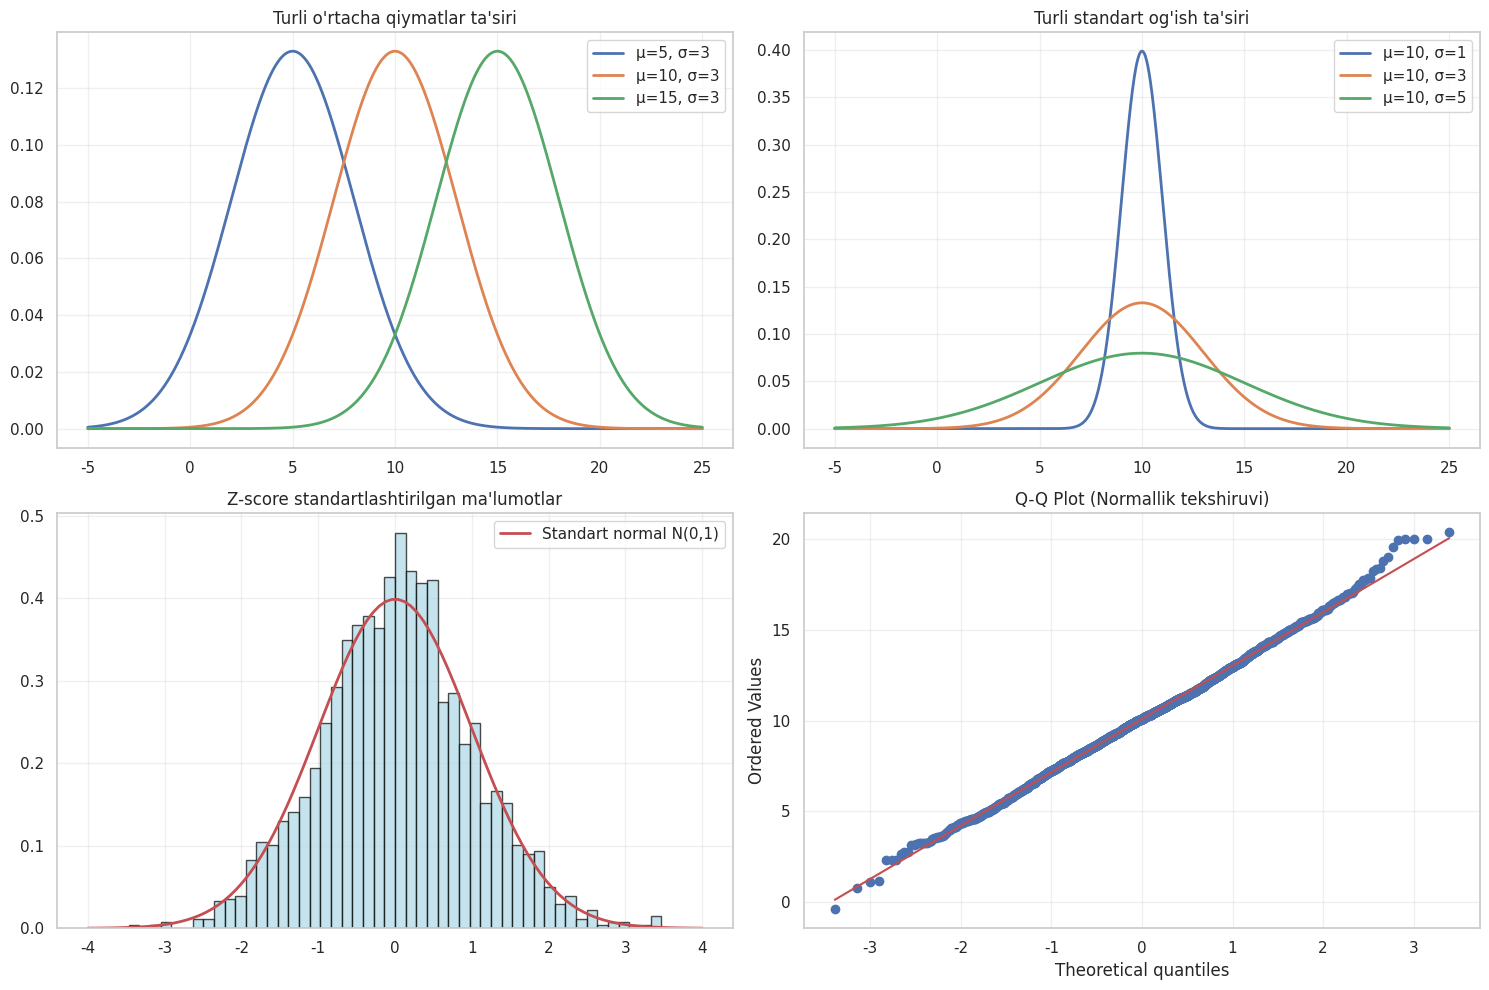
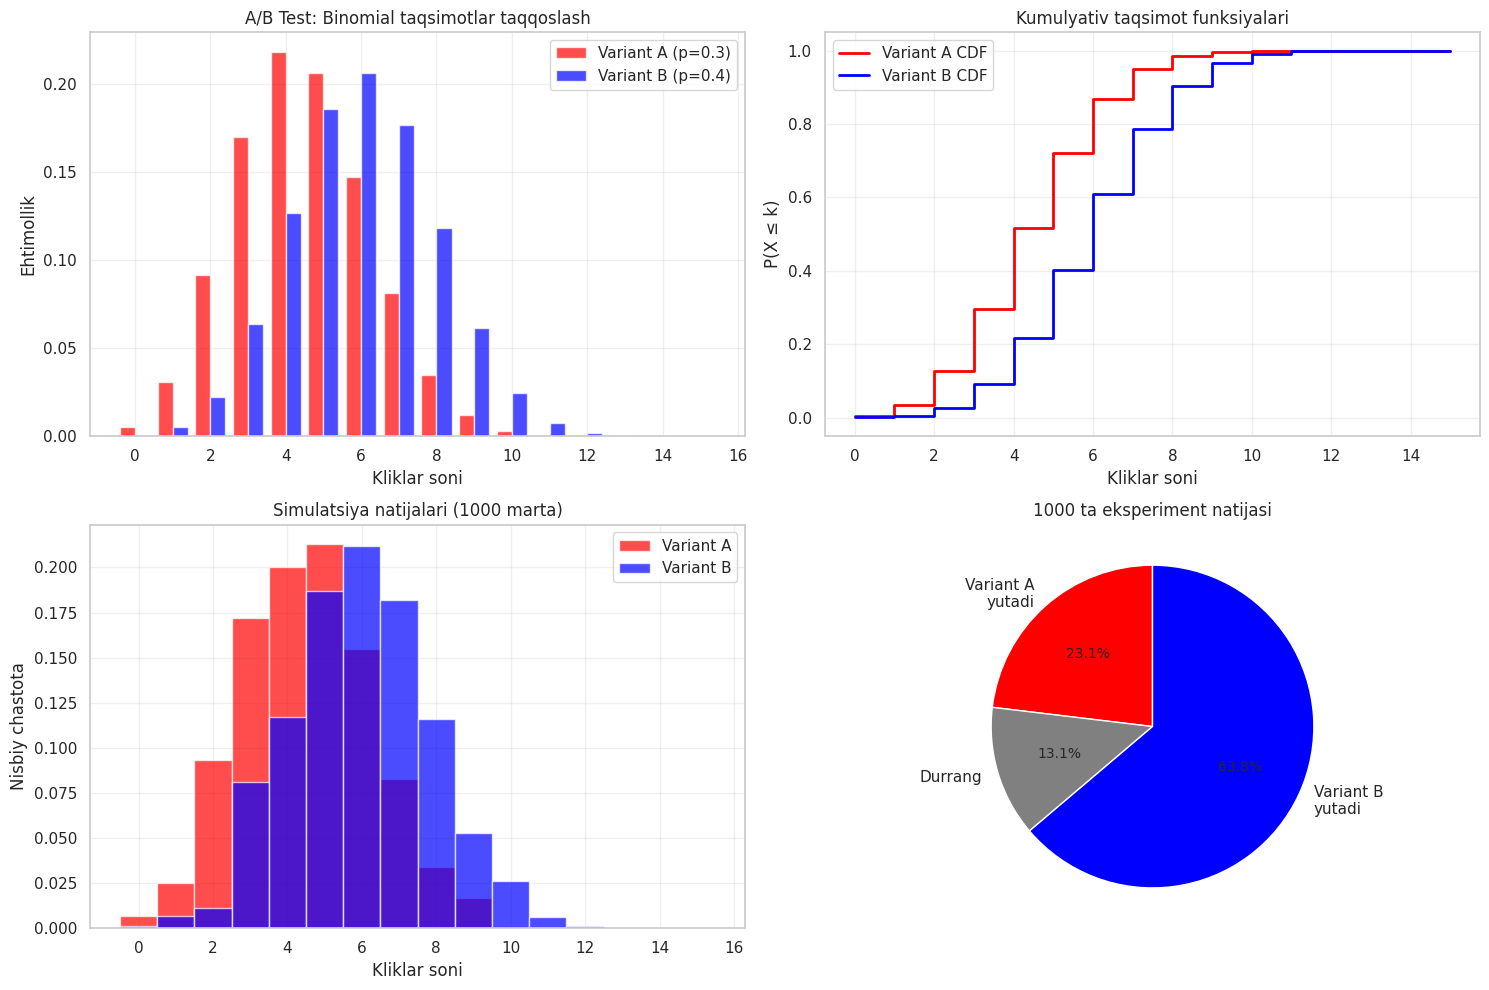
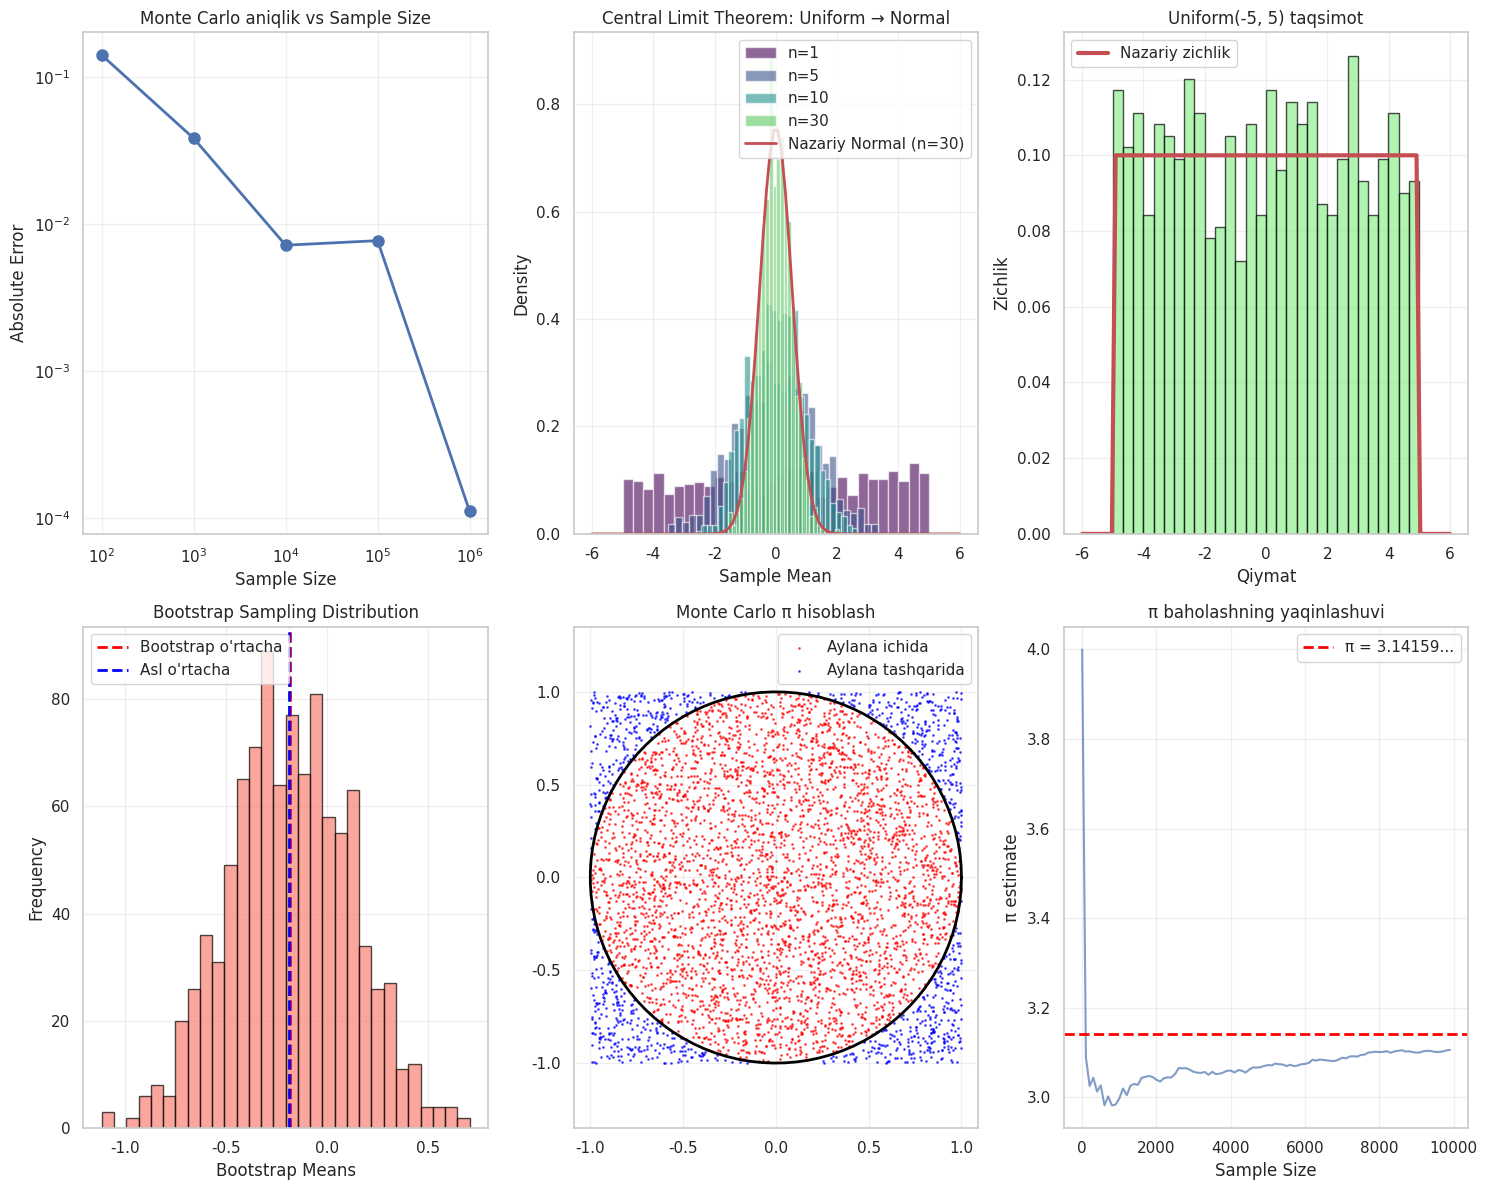
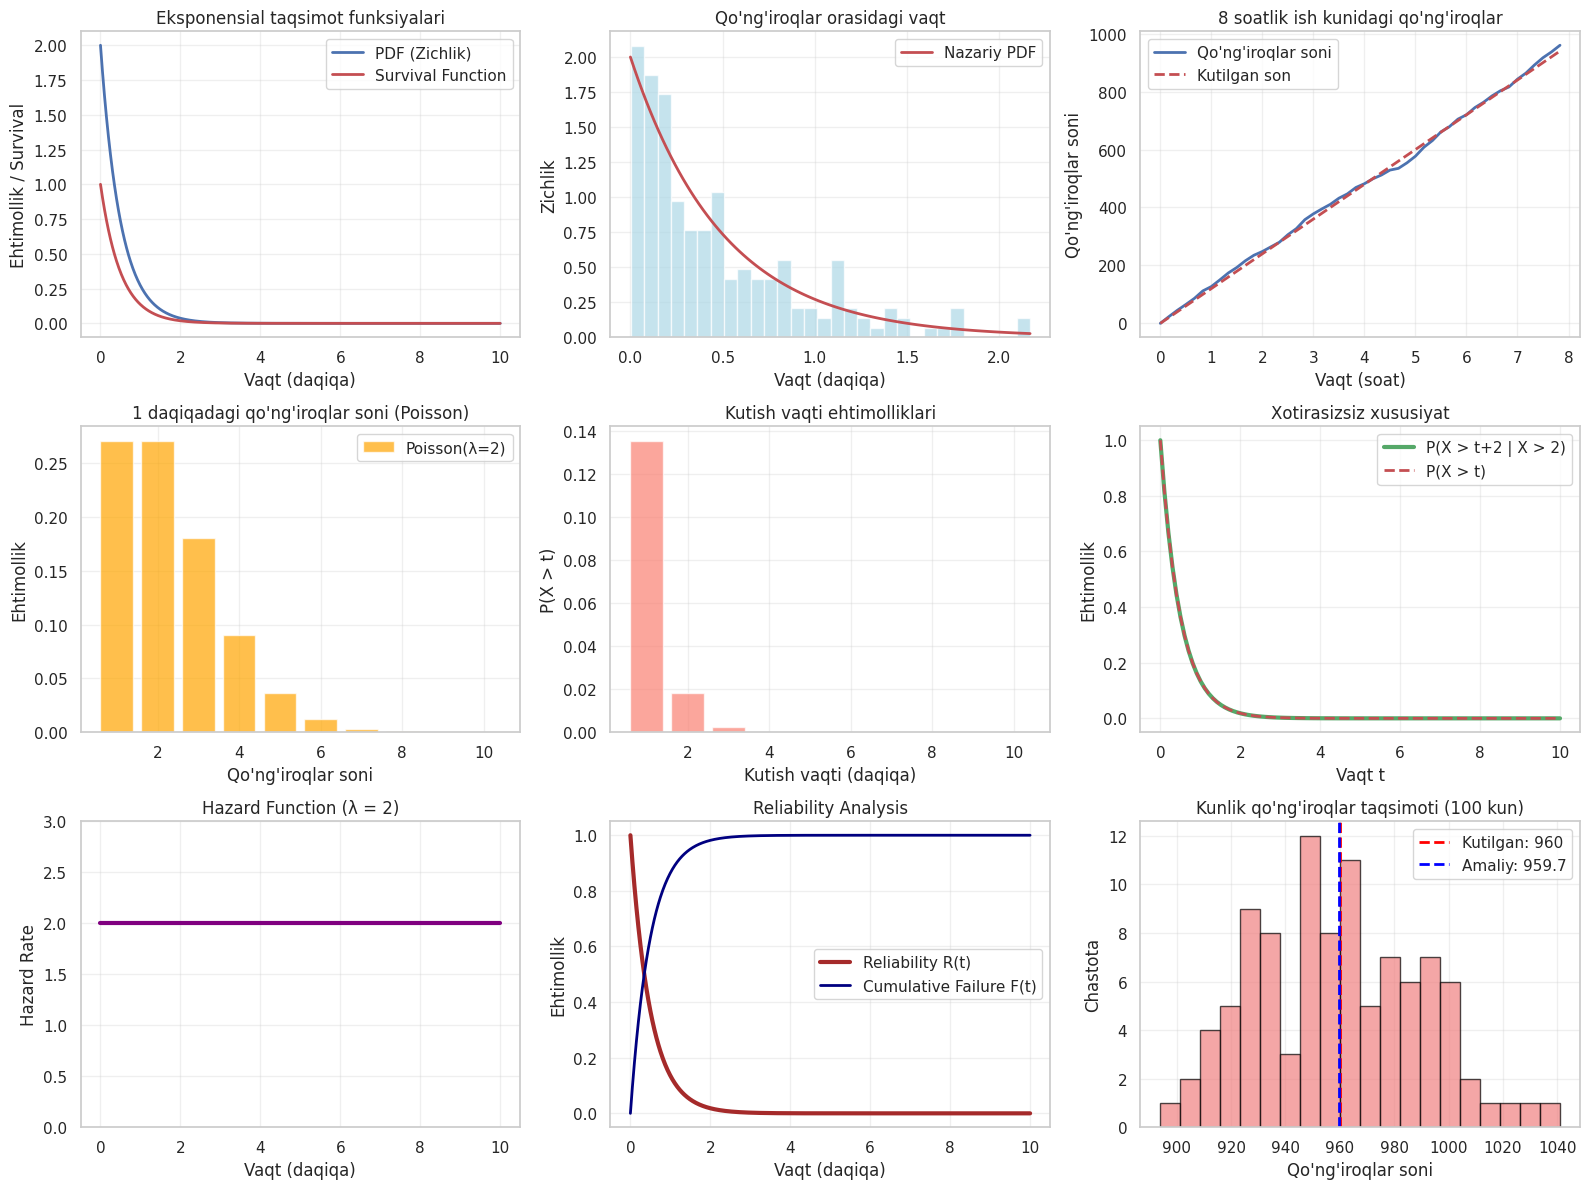

Generate these figures, in order, with matplotlib:
# Import necessary libraries
import numpy as np
import pandas as pd
import matplotlib.pyplot as plt
import seaborn as sns
from scipy import stats
from scipy.optimize import curve_fit
import warnings
warnings.filterwarnings('ignore')

# Set plotting style
sns.set(style="whitegrid")
plt.rcParams['figure.figsize'] = (12, 6)
plt.rcParams['font.size'] = 10

# Normal taqsimot parametrlari
mu, sigma = 10, 3
data = np.random.normal(mu, sigma, 2000)

# Turli parametrlar bilan taqqoslash
fig, axes = plt.subplots(2, 2, figsize=(15, 10))

# 1. Turli o'rtacha qiymatlar
x = np.linspace(-5, 25, 1000)
axes[0,0].plot(x, stats.norm.pdf(x, 5, 3), label='μ=5, σ=3', linewidth=2)
axes[0,0].plot(x, stats.norm.pdf(x, 10, 3), label='μ=10, σ=3', linewidth=2)
axes[0,0].plot(x, stats.norm.pdf(x, 15, 3), label='μ=15, σ=3', linewidth=2)
axes[0,0].set_title('Turli o\'rtacha qiymatlar ta\'siri')
axes[0,0].legend()
axes[0,0].grid(True, alpha=0.3)

# 2. Turli standart og'ishlar
axes[0,1].plot(x, stats.norm.pdf(x, 10, 1), label='μ=10, σ=1', linewidth=2)
axes[0,1].plot(x, stats.norm.pdf(x, 10, 3), label='μ=10, σ=3', linewidth=2)
axes[0,1].plot(x, stats.norm.pdf(x, 10, 5), label='μ=10, σ=5', linewidth=2)
axes[0,1].set_title('Turli standart og\'ish ta\'siri')
axes[0,1].legend()
axes[0,1].grid(True, alpha=0.3)

# 3. Z-score standartlashtirish
z_scores = (data - mu) / sigma
axes[1,0].hist(z_scores, bins=50, density=True, alpha=0.7, color='lightblue', edgecolor='black')
z_x = np.linspace(-4, 4, 100)
axes[1,0].plot(z_x, stats.norm.pdf(z_x, 0, 1), 'r-', linewidth=2, label='Standart normal N(0,1)')
axes[1,0].set_title('Z-score standartlashtirilgan ma\'lumotlar')
axes[1,0].legend()
axes[1,0].grid(True, alpha=0.3)

# 4. Q-Q plot normallik tekshirish uchun
from scipy.stats import probplot
probplot(data, dist="norm", plot=axes[1,1])
axes[1,1].set_title('Q-Q Plot (Normallik tekshiruvi)')
axes[1,1].grid(True, alpha=0.3)

plt.tight_layout()
plt.show()

# Confidence intervals
confidence_levels = [0.90, 0.95, 0.99]
sample_mean = np.mean(data)
sample_std = np.std(data, ddof=1)
n = len(data)

print("Confidence Intervals (Ishonch oraliqlari):")
for conf in confidence_levels:
    alpha = 1 - conf
    t_critical = stats.t.ppf(1 - alpha/2, df=n-1)
    margin_error = t_critical * (sample_std / np.sqrt(n))
    ci_lower = sample_mean - margin_error
    ci_upper = sample_mean + margin_error
    print(f"{conf*100}% CI: [{ci_lower:.3f}, {ci_upper:.3f}]")

# Outlier detection (IQR method va Z-score method)
Q1 = np.percentile(data, 25)
Q3 = np.percentile(data, 75)
IQR = Q3 - Q1
outliers_iqr = data[(data < Q1 - 1.5*IQR) | (data > Q3 + 1.5*IQR)]

# Z-score method (|z| > 3)
outliers_zscore = data[np.abs(z_scores) > 3]

print(f"\nOutlier Detection:")
print(f"IQR usuli bilan topilgan outlierlar soni: {len(outliers_iqr)}")
print(f"Z-score usuli bilan topilgan outlierlar soni: {len(outliers_zscore)}")
print(f"Umumiy ma'lumotlar soni: {len(data)}")
print(f"Outlierlar foizi (IQR): {len(outliers_iqr)/len(data)*100:.2f}%")

# A/B Test parametrlari
n = 15  # Number of trials
p_A = 0.3  # Click rate for variant A
p_B = 0.4  # Click rate for variant B

# Taqsimotlarni vizualizatsiya qilish
k = np.arange(0, n+1)
pmf_A = stats.binom.pmf(k, n, p_A)
pmf_B = stats.binom.pmf(k, n, p_B)

plt.figure(figsize=(15, 10))

# PMF comparison
plt.subplot(2, 2, 1)
plt.bar(k-0.2, pmf_A, width=0.4, alpha=0.7, label='Variant A (p=0.3)', color='red')
plt.bar(k+0.2, pmf_B, width=0.4, alpha=0.7, label='Variant B (p=0.4)', color='blue')
plt.title('A/B Test: Binomial taqsimotlar taqqoslash')
plt.xlabel('Kliklar soni')
plt.ylabel('Ehtimollik')
plt.legend()
plt.grid(True, alpha=0.3)

# CDF comparison
plt.subplot(2, 2, 2)
cdf_A = stats.binom.cdf(k, n, p_A)
cdf_B = stats.binom.cdf(k, n, p_B)
plt.step(k, cdf_A, where='post', linewidth=2, label='Variant A CDF', color='red')
plt.step(k, cdf_B, where='post', linewidth=2, label='Variant B CDF', color='blue')
plt.title('Kumulyativ taqsimot funksiyalari')
plt.xlabel('Kliklar soni')
plt.ylabel('P(X ≤ k)')
plt.legend()
plt.grid(True, alpha=0.3)

# 1000 marta simulatsiya
simulations = 1000
results_A = np.random.binomial(n, p_A, simulations)
results_B = np.random.binomial(n, p_B, simulations)

# Simulatsiya natijalari
plt.subplot(2, 2, 3)
plt.hist(results_A, bins=np.arange(-0.5, n+1.5, 1), alpha=0.7, label='Variant A', color='red', density=True)
plt.hist(results_B, bins=np.arange(-0.5, n+1.5, 1), alpha=0.7, label='Variant B', color='blue', density=True)
plt.title('Simulatsiya natijalari (1000 marta)')
plt.xlabel('Kliklar soni')
plt.ylabel('Nisbiy chastota')
plt.legend()
plt.grid(True, alpha=0.3)

# Win rate analysis
wins_B = np.sum(results_B > results_A)
ties = np.sum(results_B == results_A)
wins_A = simulations - wins_B - ties

plt.subplot(2, 2, 4)
categories = ['Variant A\nyutadi', 'Durrang', 'Variant B\nyutadi']
values = [wins_A, ties, wins_B]
colors = ['red', 'gray', 'blue']
plt.pie(values, labels=categories, colors=colors, autopct='%1.1f%%', startangle=90)
plt.title('1000 ta eksperiment natijasi')

plt.tight_layout()
plt.show()

# Statistik tahlil
mean_A, var_A = n * p_A, n * p_A * (1 - p_A)
mean_B, var_B = n * p_B, n * p_B * (1 - p_B)

print("Nazariy statistikalar:")
print(f"Variant A: O'rtacha = {mean_A:.1f}, Dispersiya = {var_A:.2f}")
print(f"Variant B: O'rtacha = {mean_B:.1f}, Dispersiya = {var_B:.2f}")

print(f"\nSimulatsiya statistikalari:")
print(f"Variant A: O'rtacha = {np.mean(results_A):.2f}, Dispersiya = {np.var(results_A):.2f}")
print(f"Variant B: O'rtacha = {np.mean(results_B):.2f}, Dispersiya = {np.var(results_B):.2f}")

# Normal approximation check (np > 5 va n(1-p) > 5)
print(f"\nNormal yaqinlashuv shartlari:")
print(f"Variant A: np = {n*p_A}, n(1-p) = {n*(1-p_A)} - {'✓' if n*p_A > 5 and n*(1-p_A) > 5 else '✗'}")
print(f"Variant B: np = {n*p_B}, n(1-p) = {n*(1-p_B)} - {'✓' if n*p_B > 5 and n*(1-p_B) > 5 else '✗'}")

# Effect size
effect_size = (mean_B - mean_A) / np.sqrt((var_A + var_B) / 2)
print(f"\nEffect size (Cohen's d): {effect_size:.3f}")

print(f"\nXulosa:")
print(f"Variant B {wins_B/simulations*100:.1f}% holatlarda yaxshiroq natija ko'rsatdi.")
print(f"Bu statistik jihatdan ahamiyatli farq ekanligini ko'rsatadi.")

# Monte Carlo simulatsiyasi π hisoblash uchun
def estimate_pi(n_samples):
    """Monte Carlo method to estimate π using uniform distribution"""
    # Generate random points in [-1, 1] x [-1, 1] square
    x = np.random.uniform(-1, 1, n_samples)
    y = np.random.uniform(-1, 1, n_samples)
    
    # Check how many points are inside unit circle
    inside_circle = (x**2 + y**2) <= 1
    pi_estimate = 4 * np.sum(inside_circle) / n_samples
    return pi_estimate

# Turli sample size'lar bilan π hisoblash
sample_sizes = [100, 1000, 10000, 100000, 1000000]
pi_estimates = []
errors = []

plt.figure(figsize=(15, 12))

# π estimation with different sample sizes
plt.subplot(2, 3, 1)
for n in sample_sizes:
    pi_est = estimate_pi(n)
    pi_estimates.append(pi_est)
    error = abs(pi_est - np.pi)
    errors.append(error)
    print(f"n = {n:7d}: π ≈ {pi_est:.6f}, xato = {error:.6f}")

plt.loglog(sample_sizes, errors, 'bo-', linewidth=2, markersize=8)
plt.title('Monte Carlo aniqlik vs Sample Size')
plt.xlabel('Sample Size')
plt.ylabel('Absolute Error')
plt.grid(True, alpha=0.3)

# Central Limit Theorem demonstration
plt.subplot(2, 3, 2)
a, b = -5, 5
sample_sizes_clt = [1, 5, 10, 30]
x_range = np.linspace(-6, 6, 100)

for i, n in enumerate(sample_sizes_clt):
    # Generate means of samples
    sample_means = []
    for _ in range(1000):
        sample = np.random.uniform(a, b, n)
        sample_means.append(np.mean(sample))
    
    plt.hist(sample_means, bins=30, alpha=0.6, density=True, 
             label=f'n={n}', color=plt.cm.viridis(i/len(sample_sizes_clt)))

# Theoretical normal distribution for large n
theoretical_mean = (a + b) / 2  # 0
theoretical_std = np.sqrt((b - a)**2 / 12) / np.sqrt(30)  # For n=30
plt.plot(x_range, stats.norm.pdf(x_range, theoretical_mean, theoretical_std), 
         'r-', linewidth=2, label='Nazariy Normal (n=30)')

plt.title('Central Limit Theorem: Uniform → Normal')
plt.xlabel('Sample Mean')
plt.ylabel('Density')
plt.legend()
plt.grid(True, alpha=0.3)

# Uniform distribution properties
plt.subplot(2, 3, 3)
data = np.random.uniform(a, b, 1000)
plt.hist(data, bins=30, density=True, alpha=0.7, color='lightgreen', edgecolor='black')
x_uniform = np.linspace(a-1, b+1, 100)
y_uniform = np.where((x_uniform >= a) & (x_uniform <= b), 1/(b-a), 0)
plt.plot(x_uniform, y_uniform, 'r-', linewidth=3, label='Nazariy zichlik')
plt.title('Uniform(-5, 5) taqsimot')
plt.xlabel('Qiymat')
plt.ylabel('Zichlik')
plt.legend()
plt.grid(True, alpha=0.3)

# Bootstrap confidence intervals
plt.subplot(2, 3, 4)
original_sample = np.random.uniform(a, b, 100)
bootstrap_means = []
n_bootstrap = 1000

for _ in range(n_bootstrap):
    bootstrap_sample = np.random.choice(original_sample, size=len(original_sample), replace=True)
    bootstrap_means.append(np.mean(bootstrap_sample))

bootstrap_means = np.array(bootstrap_means)
plt.hist(bootstrap_means, bins=30, alpha=0.7, color='salmon', edgecolor='black')
plt.axvline(np.mean(bootstrap_means), color='red', linestyle='--', linewidth=2, label='Bootstrap o\'rtacha')
plt.axvline(np.mean(original_sample), color='blue', linestyle='--', linewidth=2, label='Asl o\'rtacha')
plt.title('Bootstrap Sampling Distribution')
plt.xlabel('Bootstrap Means')
plt.ylabel('Frequency')
plt.legend()
plt.grid(True, alpha=0.3)

# Monte Carlo π visualization
plt.subplot(2, 3, 5)
n_viz = 5000
x_viz = np.random.uniform(-1, 1, n_viz)
y_viz = np.random.uniform(-1, 1, n_viz)
inside = (x_viz**2 + y_viz**2) <= 1

plt.scatter(x_viz[inside], y_viz[inside], c='red', s=1, alpha=0.6, label='Aylana ichida')
plt.scatter(x_viz[~inside], y_viz[~inside], c='blue', s=1, alpha=0.6, label='Aylana tashqarida')

# Draw unit circle
theta = np.linspace(0, 2*np.pi, 100)
plt.plot(np.cos(theta), np.sin(theta), 'black', linewidth=2)
plt.axis('equal')
plt.title('Monte Carlo π hisoblash')
plt.legend()
plt.grid(True, alpha=0.3)

# Convergence of π estimate
plt.subplot(2, 3, 6)
n_points = 10000
x_conv = np.random.uniform(-1, 1, n_points)
y_conv = np.random.uniform(-1, 1, n_points)
inside_conv = (x_conv**2 + y_conv**2) <= 1

pi_estimates_conv = []
for i in range(1, n_points, 100):
    pi_est = 4 * np.sum(inside_conv[:i]) / i
    pi_estimates_conv.append(pi_est)

plt.plot(range(1, n_points, 100), pi_estimates_conv, 'b-', alpha=0.7)
plt.axhline(y=np.pi, color='red', linestyle='--', linewidth=2, label='π = 3.14159...')
plt.title('π baholashning yaqinlashuvi')
plt.xlabel('Sample Size')
plt.ylabel('π estimate')
plt.legend()
plt.grid(True, alpha=0.3)

plt.tight_layout()
plt.show()

# Bootstrap confidence intervals calculation
confidence_level = 0.95
alpha = 1 - confidence_level
lower_percentile = (alpha/2) * 100
upper_percentile = (1 - alpha/2) * 100

ci_lower = np.percentile(bootstrap_means, lower_percentile)
ci_upper = np.percentile(bootstrap_means, upper_percentile)

print(f"\nBootstrap Statistics:")
print(f"Asl sample o'rtachasi: {np.mean(original_sample):.4f}")
print(f"Bootstrap o'rtachasi: {np.mean(bootstrap_means):.4f}")
print(f"Bootstrap standart xatosi: {np.std(bootstrap_means):.4f}")
print(f"{confidence_level*100}% Bootstrap CI: [{ci_lower:.4f}, {ci_upper:.4f}]")

print(f"\nπ bahosining yakuniy natijasi:")
final_pi = estimate_pi(1000000)
print(f"1 million nuqta bilan π ≈ {final_pi:.6f}")
print(f"Haqiqiy π = {np.pi:.6f}")
print(f"Absolute error = {abs(final_pi - np.pi):.6f}")

# Call center parametrlari
lambda_rate = 2  # calls per minute
work_hours = 8  # hours
work_minutes = work_hours * 60  # minutes

# Eksponensial taqsimot parametri (kutish vaqti)
scale = 1 / lambda_rate  # mean waiting time in minutes

plt.figure(figsize=(16, 12))

# 1. Eksponensial taqsimot zichlik va survival funksiyasi
plt.subplot(3, 3, 1)
x = np.linspace(0, 10, 1000)
pdf = stats.expon.pdf(x, scale=scale)
cdf = stats.expon.cdf(x, scale=scale)
survival = 1 - cdf

plt.plot(x, pdf, 'b-', linewidth=2, label='PDF (Zichlik)')
plt.plot(x, survival, 'r-', linewidth=2, label='Survival Function')
plt.title('Eksponensial taqsimot funksiyalari')
plt.xlabel('Vaqt (daqiqa)')
plt.ylabel('Ehtimollik / Survival')
plt.legend()
plt.grid(True, alpha=0.3)

# 2. 8 soatlik ish kuni simulatsiyasi
plt.subplot(3, 3, 2)
# Generate inter-arrival times
np.random.seed(42)
inter_arrival_times = np.random.exponential(scale, 1000)
arrival_times = np.cumsum(inter_arrival_times)
calls_in_workday = arrival_times[arrival_times <= work_minutes]

plt.hist(inter_arrival_times[:200], bins=30, density=True, alpha=0.7, color='lightblue')
x_theory = np.linspace(0, max(inter_arrival_times[:200]), 100)
plt.plot(x_theory, stats.expon.pdf(x_theory, scale=scale), 'r-', linewidth=2, label='Nazariy PDF')
plt.title('Qo\'ng\'iroqlar orasidagi vaqt')
plt.xlabel('Vaqt (daqiqa)')
plt.ylabel('Zichlik')
plt.legend()
plt.grid(True, alpha=0.3)

# 3. Qo'ng'iroqlar soni vaqt bo'yicha
plt.subplot(3, 3, 3)
time_points = np.arange(0, work_minutes, 10)
call_counts = [np.sum(calls_in_workday <= t) for t in time_points]
plt.plot(time_points/60, call_counts, 'b-', linewidth=2, label='Qo\'ng\'iroqlar soni')
plt.plot(time_points/60, lambda_rate * time_points, 'r--', linewidth=2, label='Kutilgan son')
plt.title('8 soatlik ish kunidagi qo\'ng\'iroqlar')
plt.xlabel('Vaqt (soat)')
plt.ylabel('Qo\'ng\'iroqlar soni')
plt.legend()
plt.grid(True, alpha=0.3)

# 4. Poisson-Exponential relationship
plt.subplot(3, 3, 4)
# Poisson distribution for number of calls in 1 minute intervals
minute_intervals = np.arange(1, 11)
poisson_probs = [stats.poisson.pmf(k, lambda_rate) for k in minute_intervals]
plt.bar(minute_intervals, poisson_probs, alpha=0.7, color='orange', label='Poisson(λ=2)')
plt.title('1 daqiqadagi qo\'ng\'iroqlar soni (Poisson)')
plt.xlabel('Qo\'ng\'iroqlar soni')
plt.ylabel('Ehtimollik')
plt.legend()
plt.grid(True, alpha=0.3)

# 5. Waiting time analysis
plt.subplot(3, 3, 5)
waiting_times = [1, 2, 3, 4, 5, 10]
probabilities = [1 - stats.expon.cdf(t, scale=scale) for t in waiting_times]
plt.bar(waiting_times, probabilities, alpha=0.7, color='salmon')
plt.title('Kutish vaqti ehtimolliklari')
plt.xlabel('Kutish vaqti (daqiqa)')
plt.ylabel('P(X > t)')
plt.grid(True, alpha=0.3)

# 6. Memoryless property demonstration
plt.subplot(3, 3, 6)
t_values = np.linspace(0, 10, 100)
conditional_survival = np.exp(-lambda_rate * t_values)  # P(X > t+s | X > s) = P(X > t)
plt.plot(t_values, conditional_survival, 'g-', linewidth=3, label='P(X > t+2 | X > 2)')
plt.plot(t_values, 1 - stats.expon.cdf(t_values, scale=scale), 'r--', linewidth=2, label='P(X > t)')
plt.title('Xotirasizsiz xususiyat')
plt.xlabel('Vaqt t')
plt.ylabel('Ehtimollik')
plt.legend()
plt.grid(True, alpha=0.3)

# 7. Hazard function (λ = constant for exponential)
plt.subplot(3, 3, 7)
hazard_rate = np.full_like(x, lambda_rate)
plt.plot(x, hazard_rate, 'purple', linewidth=3)
plt.title('Hazard Function (λ = 2)')
plt.xlabel('Vaqt (daqiqa)')
plt.ylabel('Hazard Rate')
plt.ylim(0, 3)
plt.grid(True, alpha=0.3)

# 8. Reliability analysis
plt.subplot(3, 3, 8)
reliability = np.exp(-lambda_rate * x)
plt.plot(x, reliability, 'brown', linewidth=3, label='Reliability R(t)')
plt.plot(x, 1 - reliability, 'navy', linewidth=2, label='Cumulative Failure F(t)')
plt.title('Reliability Analysis')
plt.xlabel('Vaqt (daqiqa)')
plt.ylabel('Ehtimollik')
plt.legend()
plt.grid(True, alpha=0.3)

# 9. Daily call distribution
plt.subplot(3, 3, 9)
daily_calls = []
for day in range(100):
    inter_arrivals = np.random.exponential(scale, 2000)
    arrivals = np.cumsum(inter_arrivals)
    daily_calls.append(len(arrivals[arrivals <= work_minutes]))

plt.hist(daily_calls, bins=20, alpha=0.7, color='lightcoral', edgecolor='black')
expected_daily_calls = lambda_rate * work_minutes
plt.axvline(expected_daily_calls, color='red', linestyle='--', linewidth=2, 
           label=f'Kutilgan: {expected_daily_calls}')
plt.axvline(np.mean(daily_calls), color='blue', linestyle='--', linewidth=2, 
           label=f'Amaliy: {np.mean(daily_calls):.1f}')
plt.title('Kunlik qo\'ng\'iroqlar taqsimoti (100 kun)')
plt.xlabel('Qo\'ng\'iroqlar soni')
plt.ylabel('Chastota')
plt.legend()
plt.grid(True, alpha=0.3)

plt.tight_layout()
plt.show()

# Detailed calculations and analysis
print("=== CALL CENTER TAHLILI ===")
print(f"Lambda rate: {lambda_rate} qo'ng'iroq/daqiqa")
print(f"O'rtacha kutish vaqti: {scale:.2f} daqiqa")

print(f"\n1. 8 soatlik ish kunida kutilgan qo'ng'iroqlar soni:")
expected_calls = lambda_rate * work_minutes
print(f"   Kutilgan: {expected_calls} qo'ng'iroq")
print(f"   Simulatsiya (100 kun o'rtachasi): {np.mean(daily_calls):.1f} qo'ng'iroq")

print(f"\n2. 5 daqiqadan ko'p kutish ehtimolligi:")
prob_wait_5min = 1 - stats.expon.cdf(5, scale=scale)
print(f"   P(X > 5) = {prob_wait_5min:.4f} = {prob_wait_5min*100:.2f}%")

print(f"\n3. Turli kutish vaqtlari uchun ehtimolliklar:")
for t in [1, 2, 3, 5, 10]:
    prob = 1 - stats.expon.cdf(t, scale=scale)
    print(f"   P(X > {t} daqiqa) = {prob:.4f} = {prob*100:.2f}%")

print(f"\n4. Xotirasizsiz xususiyat:")
print(f"   P(X > 3 | X > 1) = P(X > 2) = {np.exp(-lambda_rate * 2):.4f}")
print(f"   Bu eksponensial taqsimotning asosiy xususiyati!")

print(f"\n5. Poisson bog'lanish:")
print(f"   1 daqiqada kutilgan qo'ng'iroqlar: λ = {lambda_rate}")
print(f"   1 daqiqada 0 qo'ng'iroq ehtimolligi: {stats.poisson.pmf(0, lambda_rate):.4f}")
print(f"   1 daqiqada 3+ qo'ng'iroq ehtimolligi: {1 - stats.poisson.cdf(2, lambda_rate):.4f}")